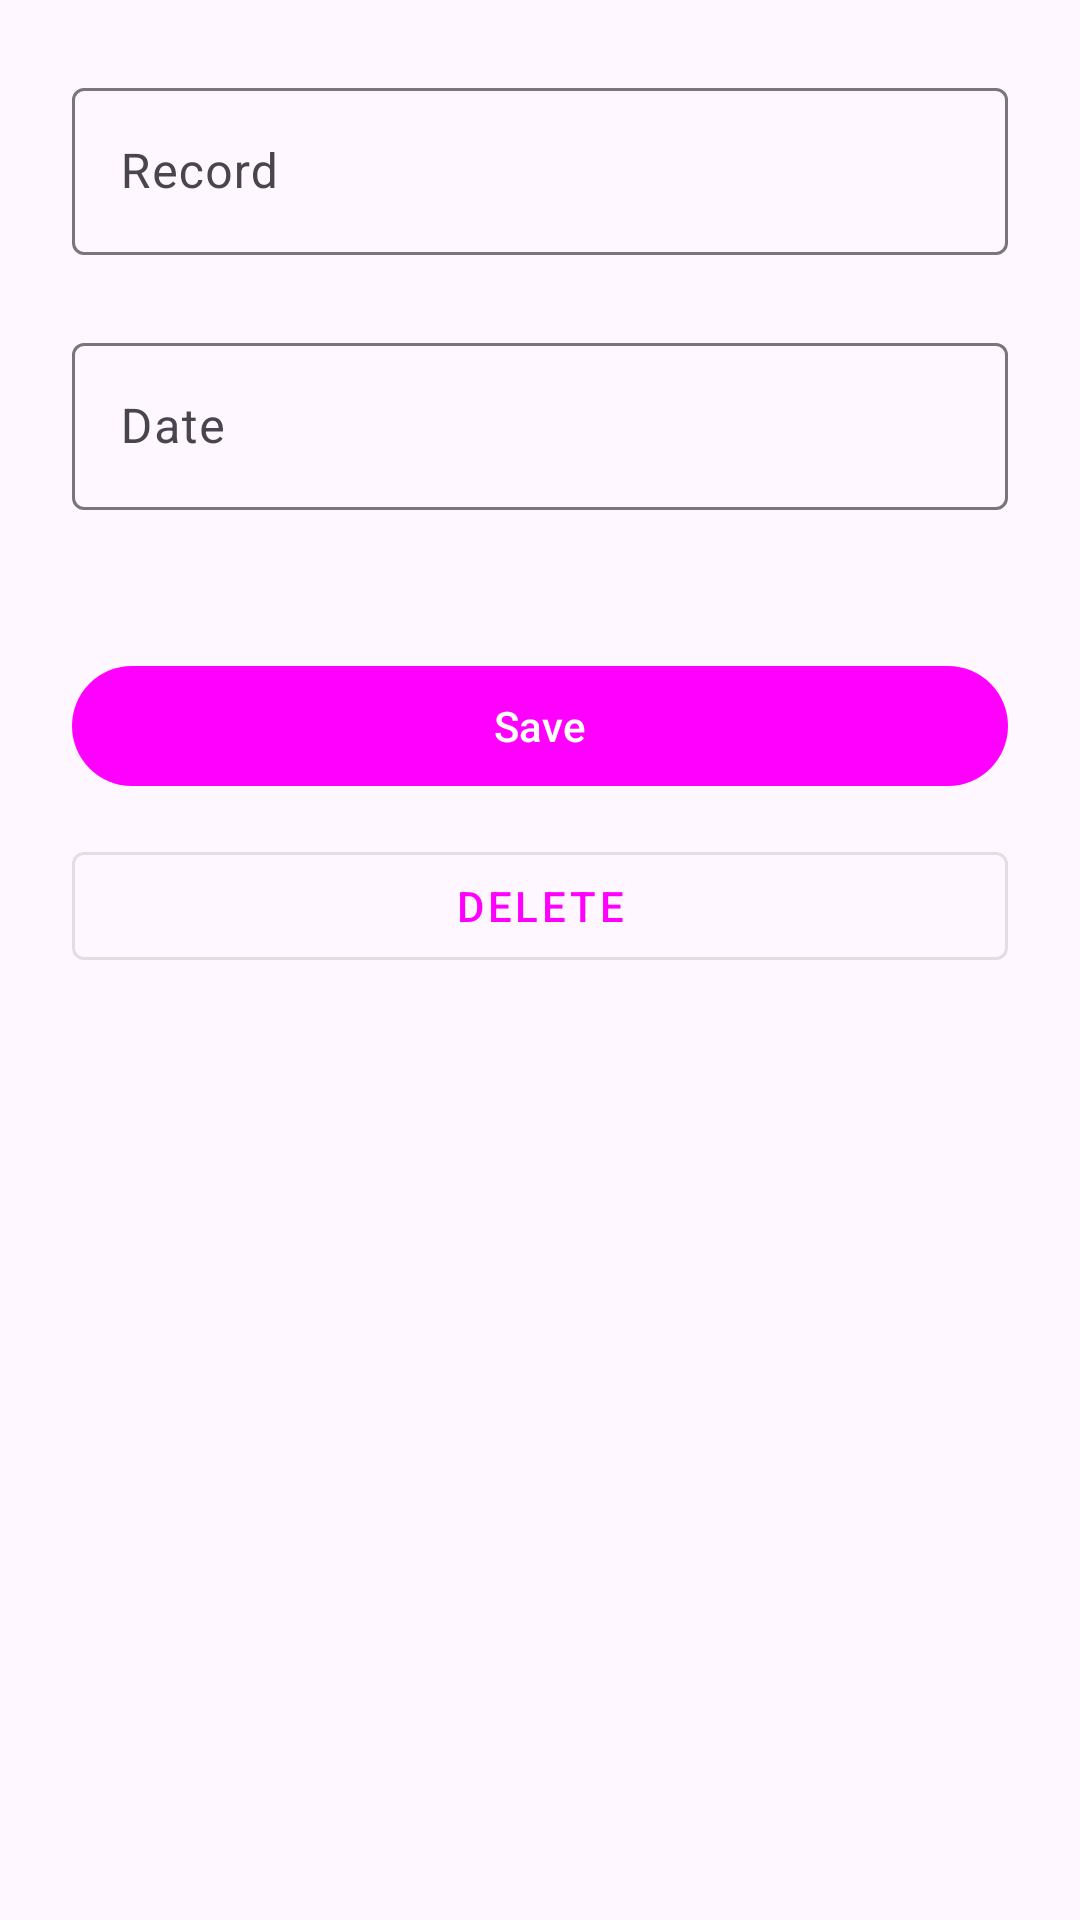

This screen was rendered from an Android layout file. Write that file and the resources it references.
<!-- AndroidManifest.xml: application theme Theme.RecordKeeper -->
<!-- res/layout/activity_edit_record.xml -->
<?xml version="1.0" encoding="utf-8"?>
<androidx.constraintlayout.widget.ConstraintLayout xmlns:android="http://schemas.android.com/apk/res/android"
    xmlns:app="http://schemas.android.com/apk/res-auto"
    xmlns:tools="http://schemas.android.com/tools"
    android:layout_width="match_parent"
    android:layout_height="match_parent"
    android:padding="24dp">

    <com.google.android.material.textfield.TextInputLayout
        android:id="@+id/text_input_record"
        android:layout_width="match_parent"
        android:layout_height="wrap_content"
        android:hint="@string/record_field_hint"
        app:layout_constraintTop_toTopOf="parent">

        <com.google.android.material.textfield.TextInputEditText
            android:id="@+id/edit_text_record"
            android:layout_width="match_parent"
            android:layout_height="wrap_content"
            tools:text="24:15" />

    </com.google.android.material.textfield.TextInputLayout>

    <com.google.android.material.textfield.TextInputLayout
        android:id="@+id/text_input_date"
        android:layout_width="match_parent"
        android:layout_height="wrap_content"
        android:layout_marginTop="24dp"
        android:hint="@string/date_field_hint"
        app:layout_constraintTop_toBottomOf="@id/text_input_record">

        <com.google.android.material.textfield.TextInputEditText
            android:id="@+id/edit_text_date"
            android:layout_width="match_parent"
            android:layout_height="wrap_content"
            tools:text="1st January 2020" />

    </com.google.android.material.textfield.TextInputLayout>

    <com.google.android.material.button.MaterialButton
        android:id="@+id/button_save"
        android:layout_width="match_parent"
        android:layout_height="wrap_content"
        android:layout_marginTop="48dp"
        android:text="@string/save_button_text"
        app:layout_constraintTop_toBottomOf="@id/text_input_date" />

    <com.google.android.material.button.MaterialButton
        android:id="@+id/button_delete"
        style="@style/Widget.MaterialComponents.Button.OutlinedButton"
        android:layout_width="match_parent"
        android:layout_height="wrap_content"
        android:layout_marginTop="12dp"
        android:text="@string/clear_record_button_text"
        app:layout_constraintTop_toBottomOf="@id/button_save" />

</androidx.constraintlayout.widget.ConstraintLayout>
<!-- resources referenced by this layout -->
<resources>
  <string name="clear_record_button_text">Delete</string>
      /&gt;
  <string name="date_field_hint">Date</string>
  <string name="record_field_hint">Record</string>
  <string name="save_button_text">Save</string>
  <style name="Theme.RecordKeeper" parent="Base.Theme.RecordKeeper" />
  <style name="Base.Theme.RecordKeeper" parent="Theme.Material3.DayNight">
          <item name="colorPrimary">@color/green_500</item>
          <item name="colorPrimaryVariant">@color/green_800</item>
          <item name="colorOnPrimary">@color/white</item>
          <item name="colorOnBackground">@color/dark_grey</item>
  
          <item name="android:statusBarColor">@color/dark_grey</item>
      </style>
  <!-- not gathered from this repository: default colours our renderer supplied (Android Studio template values) -->
  <color name="white">#FFFFFFFF</color>
</resources>
